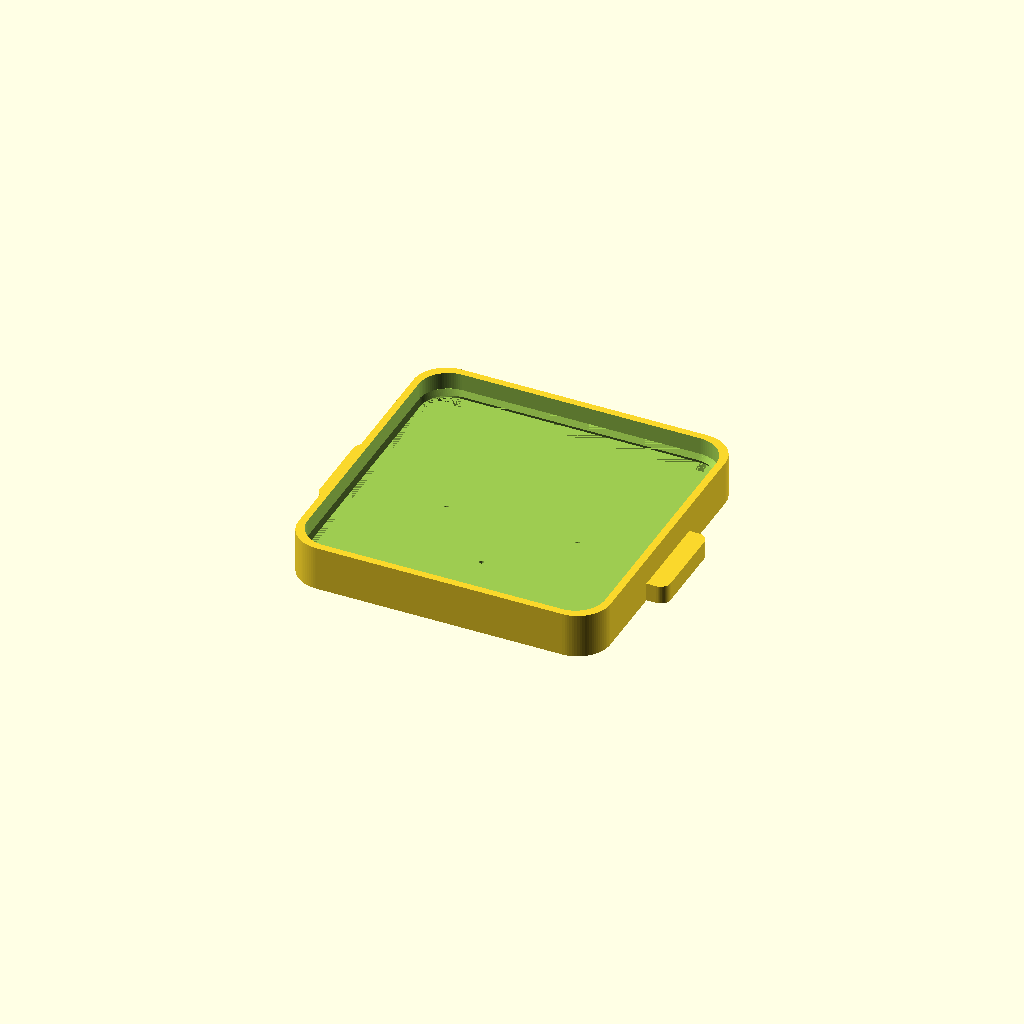
Cell 1: rendered with the file's own defaults.
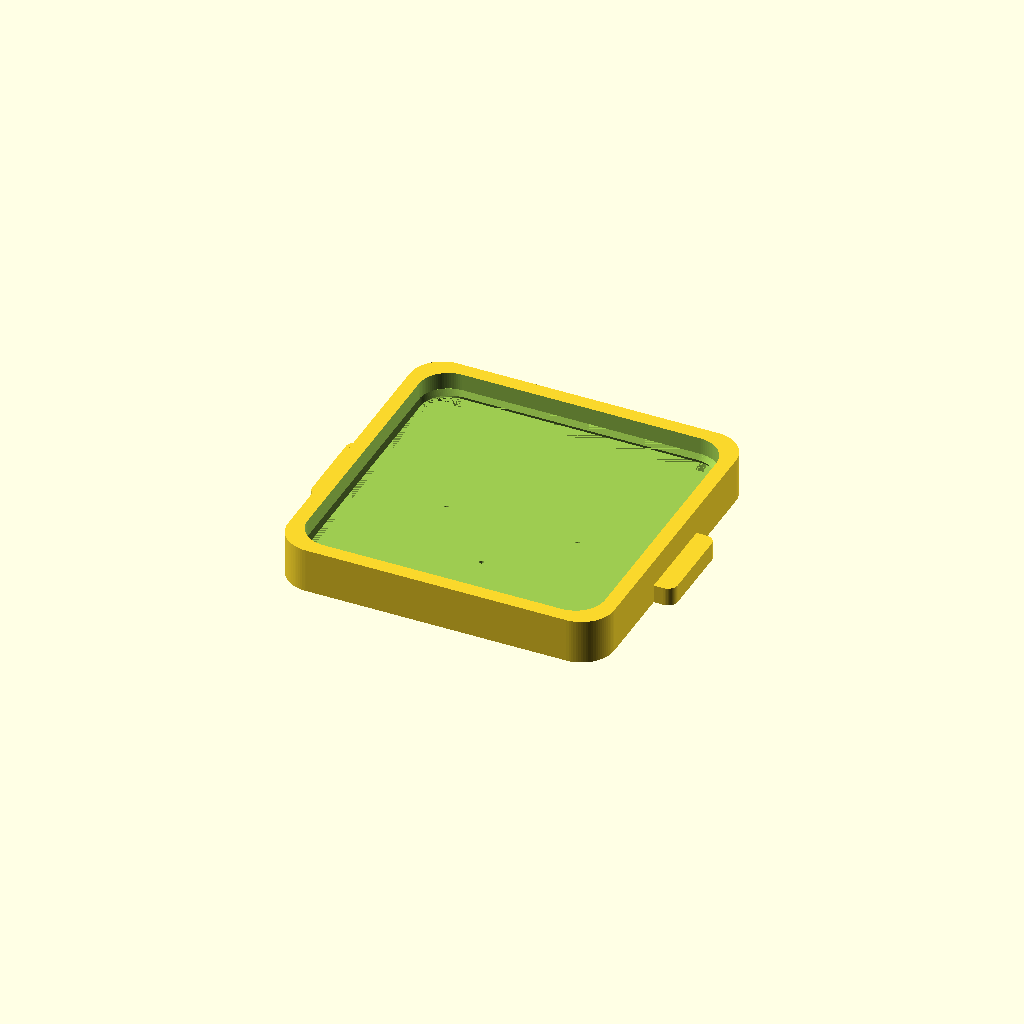
Cell 2: skirt_wall = 4.4 (everything else at default).
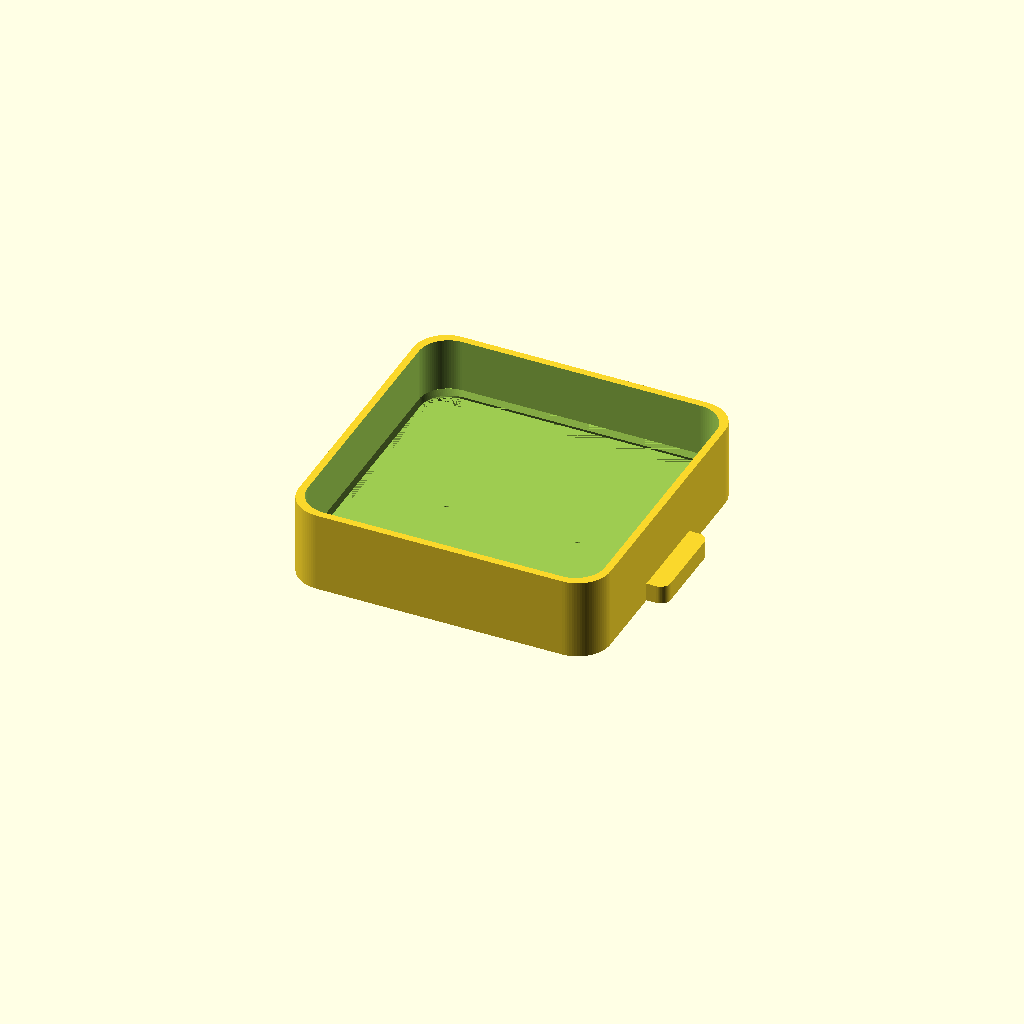
Cell 3: the same model with skirt_h = 22.
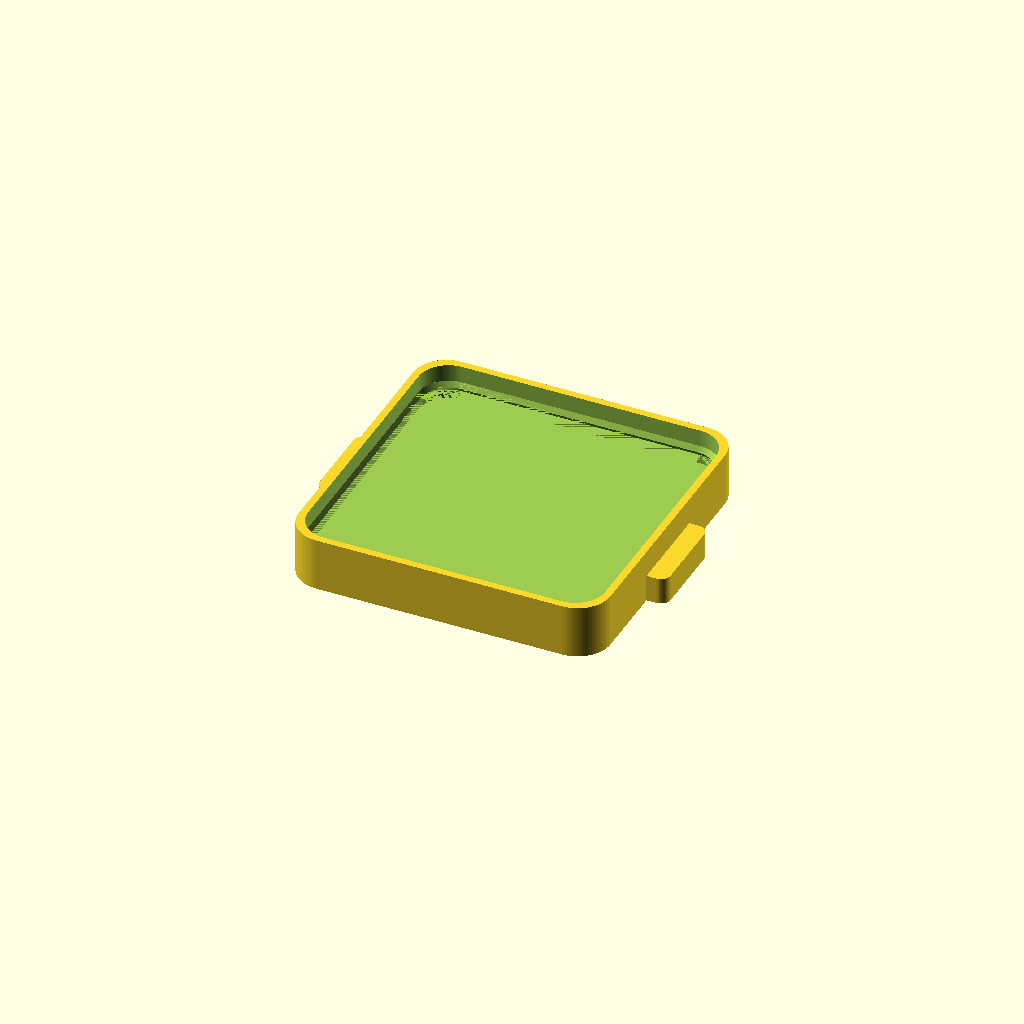
Cell 4 — top_t set to 5.2, the other parameters unchanged.
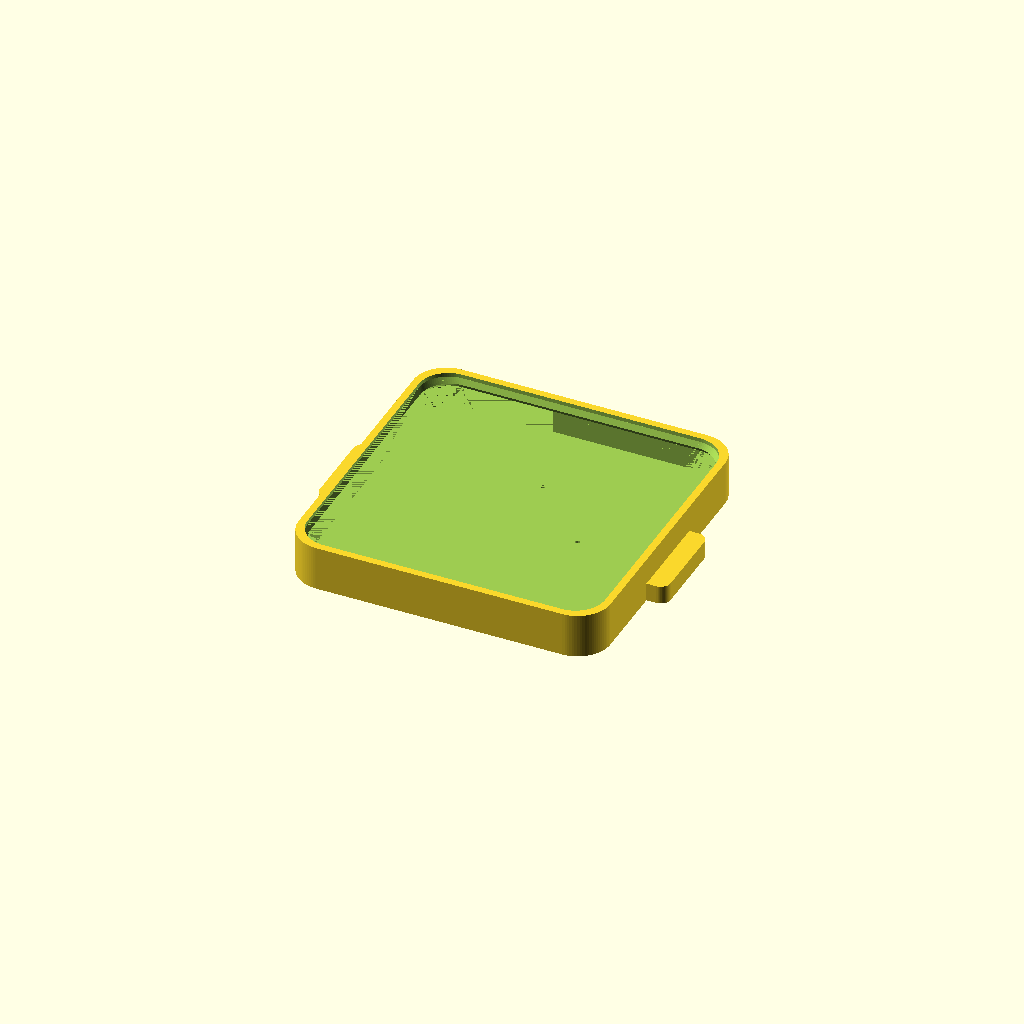
Cell 5: the same model with ridge_z = 8.
All cells are drawn from one camera (rotation 55°, 0°, 25°, orthographic, colour scheme Cornfield), so only the parameter changes between them.
The OpenSCAD source (cad/lid.scad):
// =====================================================================
//  AquaFeeder -- tampa do funil (encaixa por pressao no aro do funil)
//  Imprimir COMO ESTA (topo na mesa, saia para cima). Sem suporte.
//  Dica: jogue um sache de silica gel dentro do funil -- racao umida
//  empedra e entope a rosca.
// =====================================================================
include <common.scad>

band_od    = hop_top + 4;        // 90 -- aro do funil
skirt_in   = band_od + 0.5 + fit;
skirt_wall = 2.2;
skirt_h    = 11;
top_t      = 2.6;
ridge      = 0.7;                // ressalto interno de encaixe
ridge_z    = 4.0;                // logo abaixo do aro do funil (aro = 3mm)

out_sq = skirt_in + 2*skirt_wall;

// cavidade da saia, com uma "cintura" que gera o friso de encaixe
module skirt_cavity() {
    translate([0, 0, top_t])
        rbox(skirt_in, skirt_in, ridge_z - 1.2, 9);
    translate([0, 0, top_t + ridge_z - 1.2]) hull() {
        rbox(skirt_in, skirt_in, 0.01, 9);
        translate([0, 0, 1.2]) rbox(skirt_in - 2*ridge, skirt_in - 2*ridge, 0.01, 9);
    }
    translate([0, 0, top_t + ridge_z]) hull() {
        rbox(skirt_in - 2*ridge, skirt_in - 2*ridge, 0.01, 9);
        translate([0, 0, 1.8]) rbox(skirt_in, skirt_in, 0.01, 9);
    }
    translate([0, 0, top_t + ridge_z + 1.8])
        rbox(skirt_in, skirt_in, skirt_h, 9);
}

module lid() {
    difference() {
        union() {
            rbox(out_sq, out_sq, top_t + skirt_h, 10);
            // abas para tirar a tampa com o dedo
            for (s = [-1, 1])
                translate([s * (out_sq/2 - 2), 0, 0])
                    rbox(16, 28, top_t + 3.0, 3);
        }
        skirt_cavity();
        // respiro (equaliza pressao sem deixar entrar umidade demais)
        for (a = [0, 90, 180, 270])
            rotate([0, 0, a]) translate([20, 0, -1]) cylinder(d = 1.4, h = top_t + 2);
    }
}

lid();
Customizer parameters (derived from the source; name, type, default, range or options):
skirt_wall: number, default 2.2
skirt_h: number, default 11
top_t: number, default 2.6
ridge: number, default 0.7
ridge_z: number, default 4
